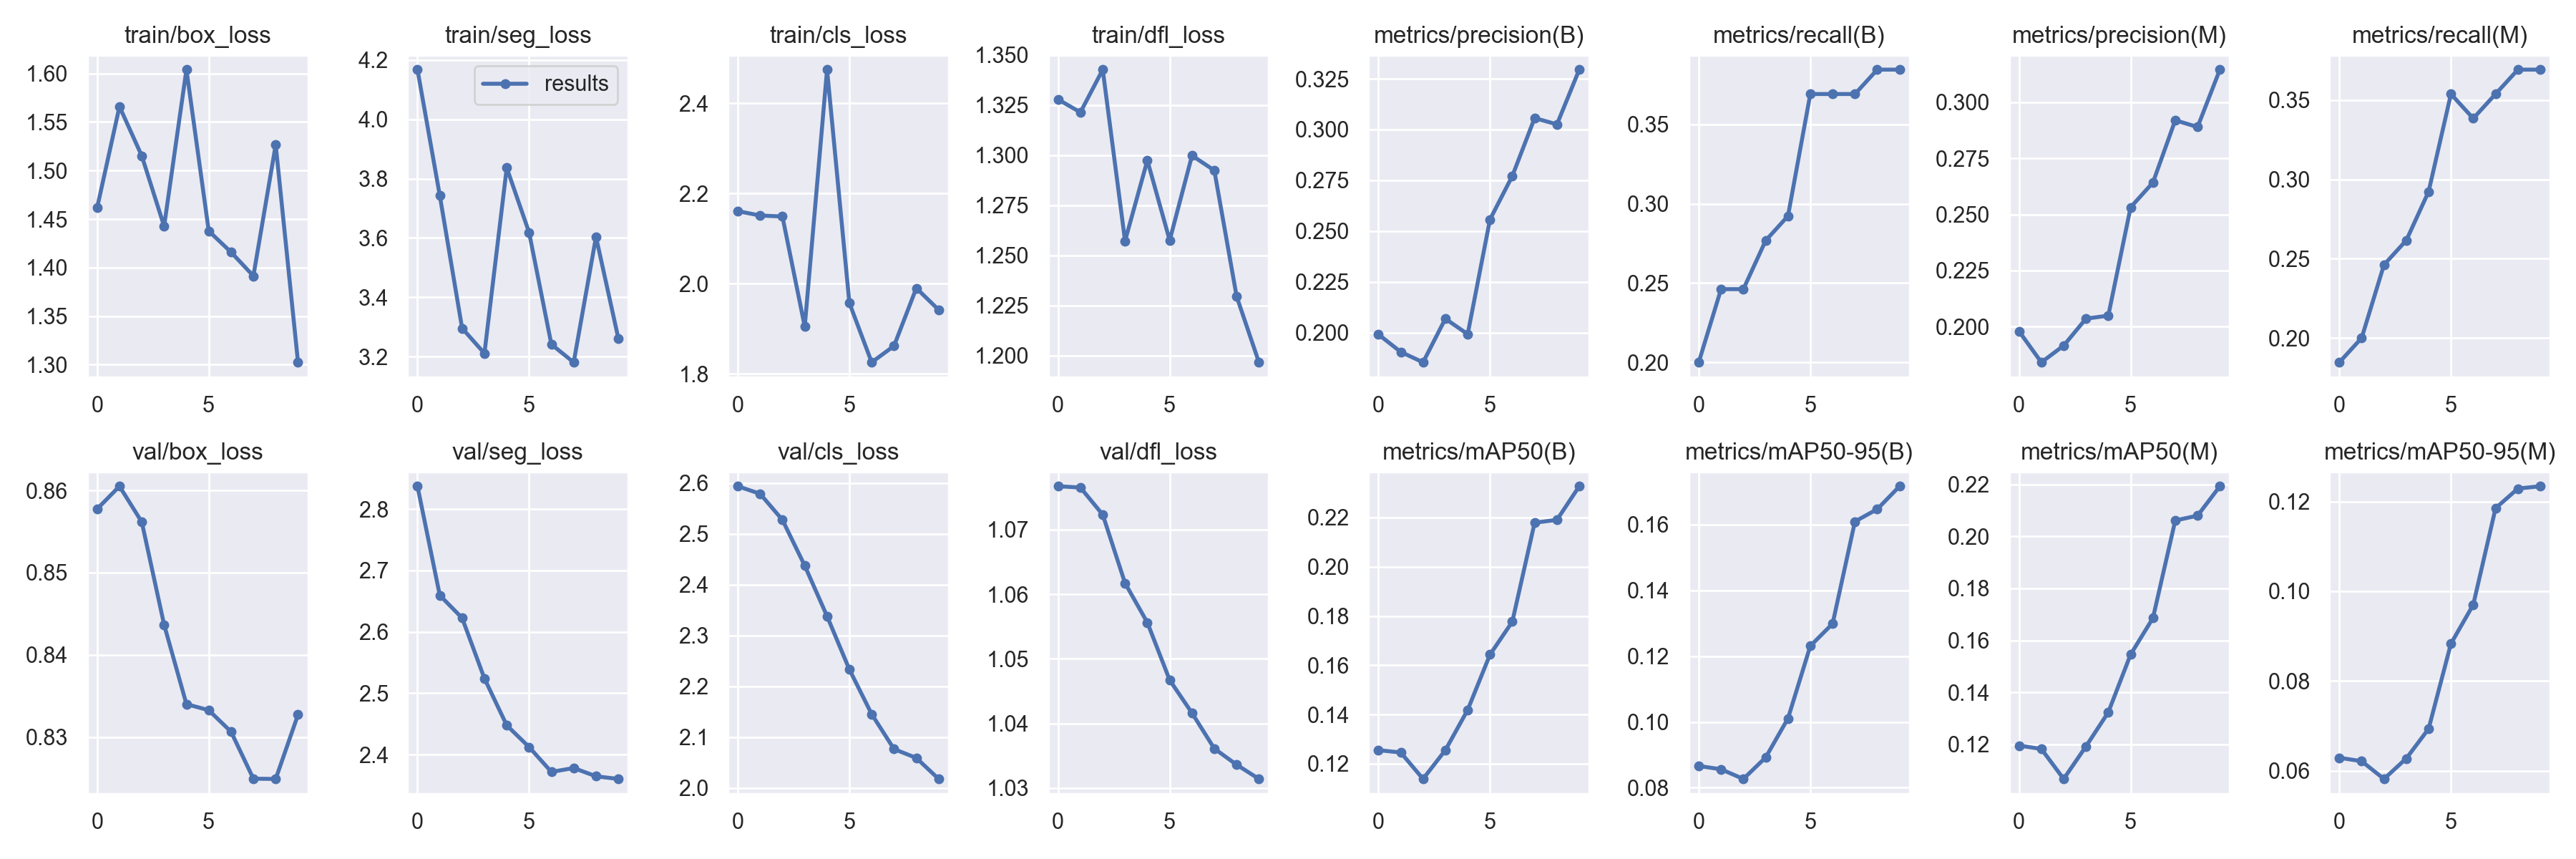

Source data for this figure (header and first rows):
epoch, train/box_loss, train/seg_loss, train/cls_loss, train/dfl_loss, metrics/precision(B), metrics/recall(B), metrics/mAP50(B), metrics/mAP50-95(B), metrics/precision(M), metrics/recall(M), metrics/mAP50(M), metrics/mAP50-95(M), val/box_loss, val/seg_loss, val/cls_loss, val/dfl_loss, lr/pg0, lr/pg1, lr/pg2
0, 1.462, 4.167, 2.161, 1.328, 0.1991, 0.2, 0.1255, 0.08661, 0.1979, 0.1846, 0.1196, 0.06292, 0.8577, 2.837, 2.594, 1.077, 0.1, 0, 0
1, 1.566, 3.743, 2.151, 1.321, 0.1905, 0.2462, 0.1245, 0.0856, 0.1841, 0.2, 0.1183, 0.06215, 0.8605, 2.659, 2.579, 1.077, 0.09909, 9.01e-05, 9.01e-05
2, 1.515, 3.296, 2.149, 1.343, 0.1854, 0.2462, 0.1138, 0.08266, 0.1915, 0.2462, 0.1067, 0.0582, 0.8561, 2.623, 2.528, 1.072, 0.09816, 0.0001604, 0.0001604
3, 1.443, 3.211, 1.905, 1.257, 0.2068, 0.2768, 0.1255, 0.0892, 0.2036, 0.2615, 0.1193, 0.06277, 0.8437, 2.524, 2.438, 1.062, 0.09721, 0.0002109, 0.0002109
4, 1.604, 3.836, 2.475, 1.297, 0.1992, 0.2923, 0.1419, 0.1011, 0.2049, 0.2923, 0.1324, 0.06937, 0.834, 2.448, 2.338, 1.056, 0.09624, 0.0002416, 0.0002416
5, 1.438, 3.619, 1.957, 1.258, 0.2557, 0.3692, 0.1643, 0.1231, 0.2532, 0.3538, 0.1546, 0.08833, 0.8333, 2.412, 2.233, 1.047, 0.09525, 0.0002525, 0.0002525
6, 1.416, 3.242, 1.825, 1.3, 0.2771, 0.3692, 0.1777, 0.1299, 0.2642, 0.3385, 0.1686, 0.097, 0.8306, 2.372, 2.145, 1.042, 0.09424, 0.0002436, 0.0002436
7, 1.391, 3.181, 1.862, 1.292, 0.3056, 0.3692, 0.2179, 0.161, 0.2919, 0.3538, 0.2061, 0.1185, 0.8249, 2.378, 2.077, 1.036, 0.09322, 0.0002149, 0.0002149
8, 1.526, 3.604, 1.99, 1.23, 0.3025, 0.3846, 0.219, 0.1647, 0.2889, 0.3692, 0.2079, 0.1229, 0.8249, 2.365, 2.059, 1.034, 0.09217, 0.0001664, 0.0001664
9, 1.302, 3.262, 1.942, 1.197, 0.3295, 0.3846, 0.2327, 0.1717, 0.3145, 0.3692, 0.2193, 0.1234, 0.8327, 2.36, 2.018, 1.031, 0.0911, 9.81e-05, 9.81e-05
